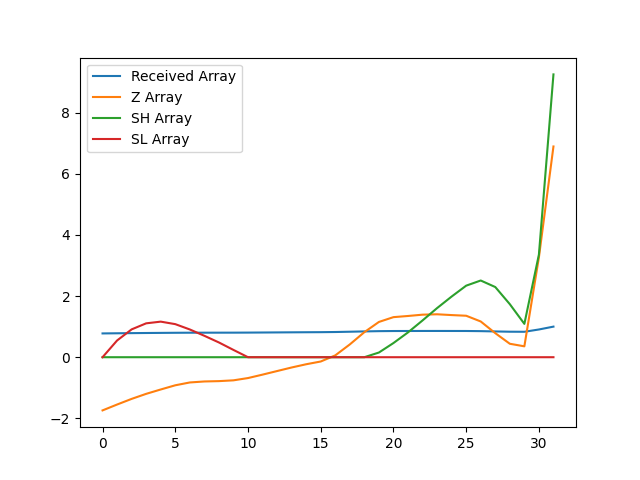

The file beside this chart, header and first rows:
, index, year, val, Received Array, Z Array, SH Array, SL Array
0, 9890, 1990, 15487, 0.7776, -1.739, 0.0, 0.0
1, 9893, 1991, 15585, 0.7826, -1.547, 0.0, 0.5472
2, 9896, 1992, 15680, 0.7873, -1.363, 0.0, 0.91
3, 9899, 1993, 15765, 0.7916, -1.198, 0.0, 1.108
4, 9902, 1994, 15838, 0.7953, -1.055, 0.0, 1.163
5, 9905, 1995, 15908, 0.7988, -0.9182, 0.0, 1.081
6, 9908, 1996, 15956, 0.8012, -0.8257, 0.0, 0.907
7, 9911, 1997, 15972, 0.802, -0.7931, 0.0, 0.7001
8, 9914, 1998, 15978, 0.8023, -0.782, 0.0, 0.4821
9, 9917, 1999, 15991, 0.803, -0.7563, 0.0, 0.2384
10, 9920, 2000, 16029, 0.8049, -0.6816, 0.0, 0.0
11, 9923, 2001, 16087, 0.8078, -0.5696, 0.0, 0.0
12, 9926, 2002, 16147, 0.8108, -0.4524, 0.0, 0.0
13, 9929, 2003, 16207, 0.8138, -0.336, 0.0, 0.0
14, 9932, 2004, 16261, 0.8165, -0.2302, 0.0, 0.0
15, 9935, 2005, 16307, 0.8188, -0.1403, 0.0, 0.0
16, 9938, 2006, 16410, 0.824, 0.05981, 0.0, 0.0
17, 9941, 2007, 16594, 0.8332, 0.4184, 0.0, 0.0
18, 9944, 2008, 16800, 0.8436, 0.8192, 0.0, 0.0
19, 9947, 2009, 16971, 0.8522, 1.153, 0.1531, 0.0
20, 9950, 2010, 17052, 0.8562, 1.31, 0.4633, 0.0
21, 9953, 2011, 17071, 0.8572, 1.348, 0.8114, 0.0
22, 9956, 2012, 17093, 0.8583, 1.391, 1.202, 0.0
23, 9959, 2013, 17100, 0.8586, 1.404, 1.606, 0.0
24, 9962, 2014, 17086, 0.8579, 1.378, 1.984, 0.0
25, 9965, 2015, 17075, 0.8574, 1.356, 2.34, 0.0
26, 9968, 2016, 16979, 0.8526, 1.169, 2.508, 0.0
27, 9971, 2017, 16783, 0.8427, 0.7864, 2.295, 0.0
28, 9974, 2018, 16605, 0.8338, 0.4398, 1.734, 0.0
29, 9977, 2019, 16562, 0.8316, 0.3558, 1.09, 0.0
30, 9980, 2020, 18055, 0.9066, 3.267, 3.357, 0.0
31, 9983, 2021, 19915, 1.0, 6.891, 9.248, 0.0
